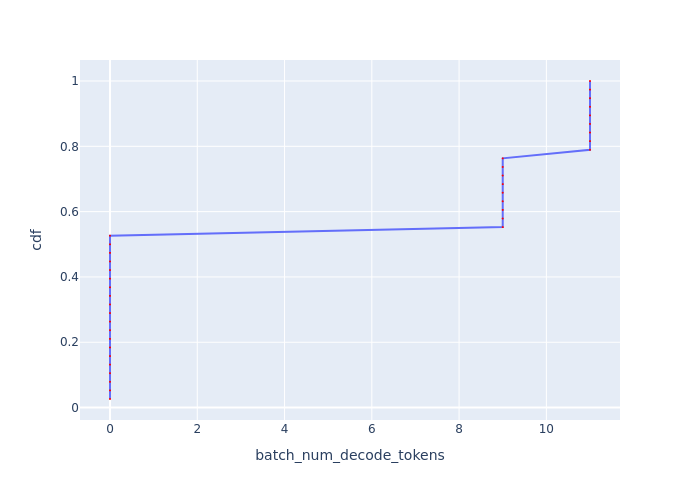

Values plotted in this chart, from the file beside it:
Batch Id, batch_num_decode_tokens, cdf
0, 0, 0.02632
1, 0, 0.05263
2, 0, 0.07895
3, 0, 0.1053
4, 0, 0.1316
5, 0, 0.1579
6, 0, 0.1842
7, 0, 0.2105
8, 0, 0.2368
9, 0, 0.2632
10, 0, 0.2895
20, 0, 0.3158
21, 0, 0.3421
22, 0, 0.3684
23, 0, 0.3947
24, 0, 0.4211
25, 0, 0.4474
26, 0, 0.4737
27, 0, 0.5
28, 0, 0.5263
29, 9, 0.5526
30, 9, 0.5789
31, 9, 0.6053
32, 9, 0.6316
33, 9, 0.6579
34, 9, 0.6842
35, 9, 0.7105
36, 9, 0.7368
37, 9, 0.7632
11, 11, 0.7895
12, 11, 0.8158
13, 11, 0.8421
14, 11, 0.8684
15, 11, 0.8947
16, 11, 0.9211
17, 11, 0.9474
18, 11, 0.9737
19, 11, 1.0
